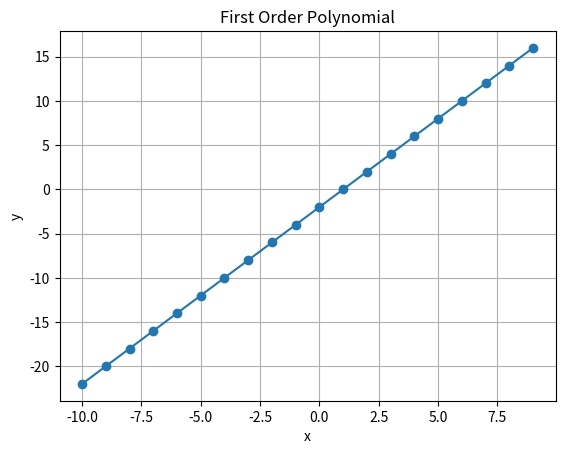

Python code for this plot:
import matplotlib.pyplot as plt

def line(X: list[int], a: float, b: float) -> list[float]:
    Y: list[float] = [] # empty list
    for x in X:
        y = a*x + b
        Y.append(y)
    return Y

x = list(range(-10, 10))
y = line(x, 2, -2)

# plot the line
plt.plot(x, y, "-o", label="Line")
plt.title("First Order Polynomial")
plt.xlabel("x")
plt.ylabel("y")
plt.grid(True)
plt.show()

